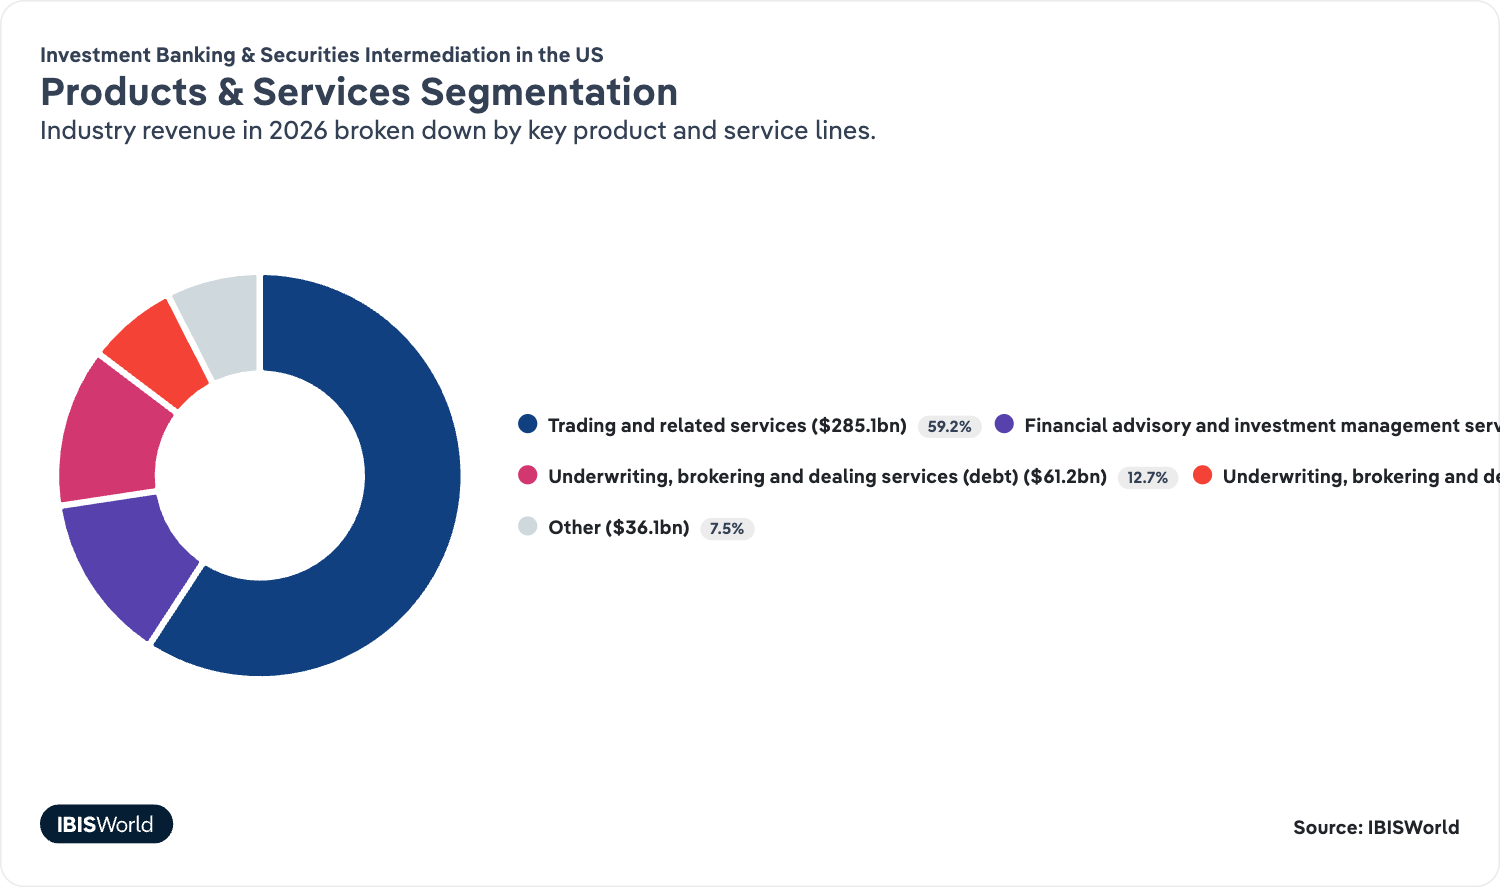

The file beside this chart, header and first rows:
Category, Investment Banking & Securities Intermed…
Trading and related services, 59.2
Financial advisory and investment manage…, 13.4
Underwriting, brokering and dealing serv…, 12.7
Underwriting, brokering and dealing serv…, 7.2
Other, 7.5
